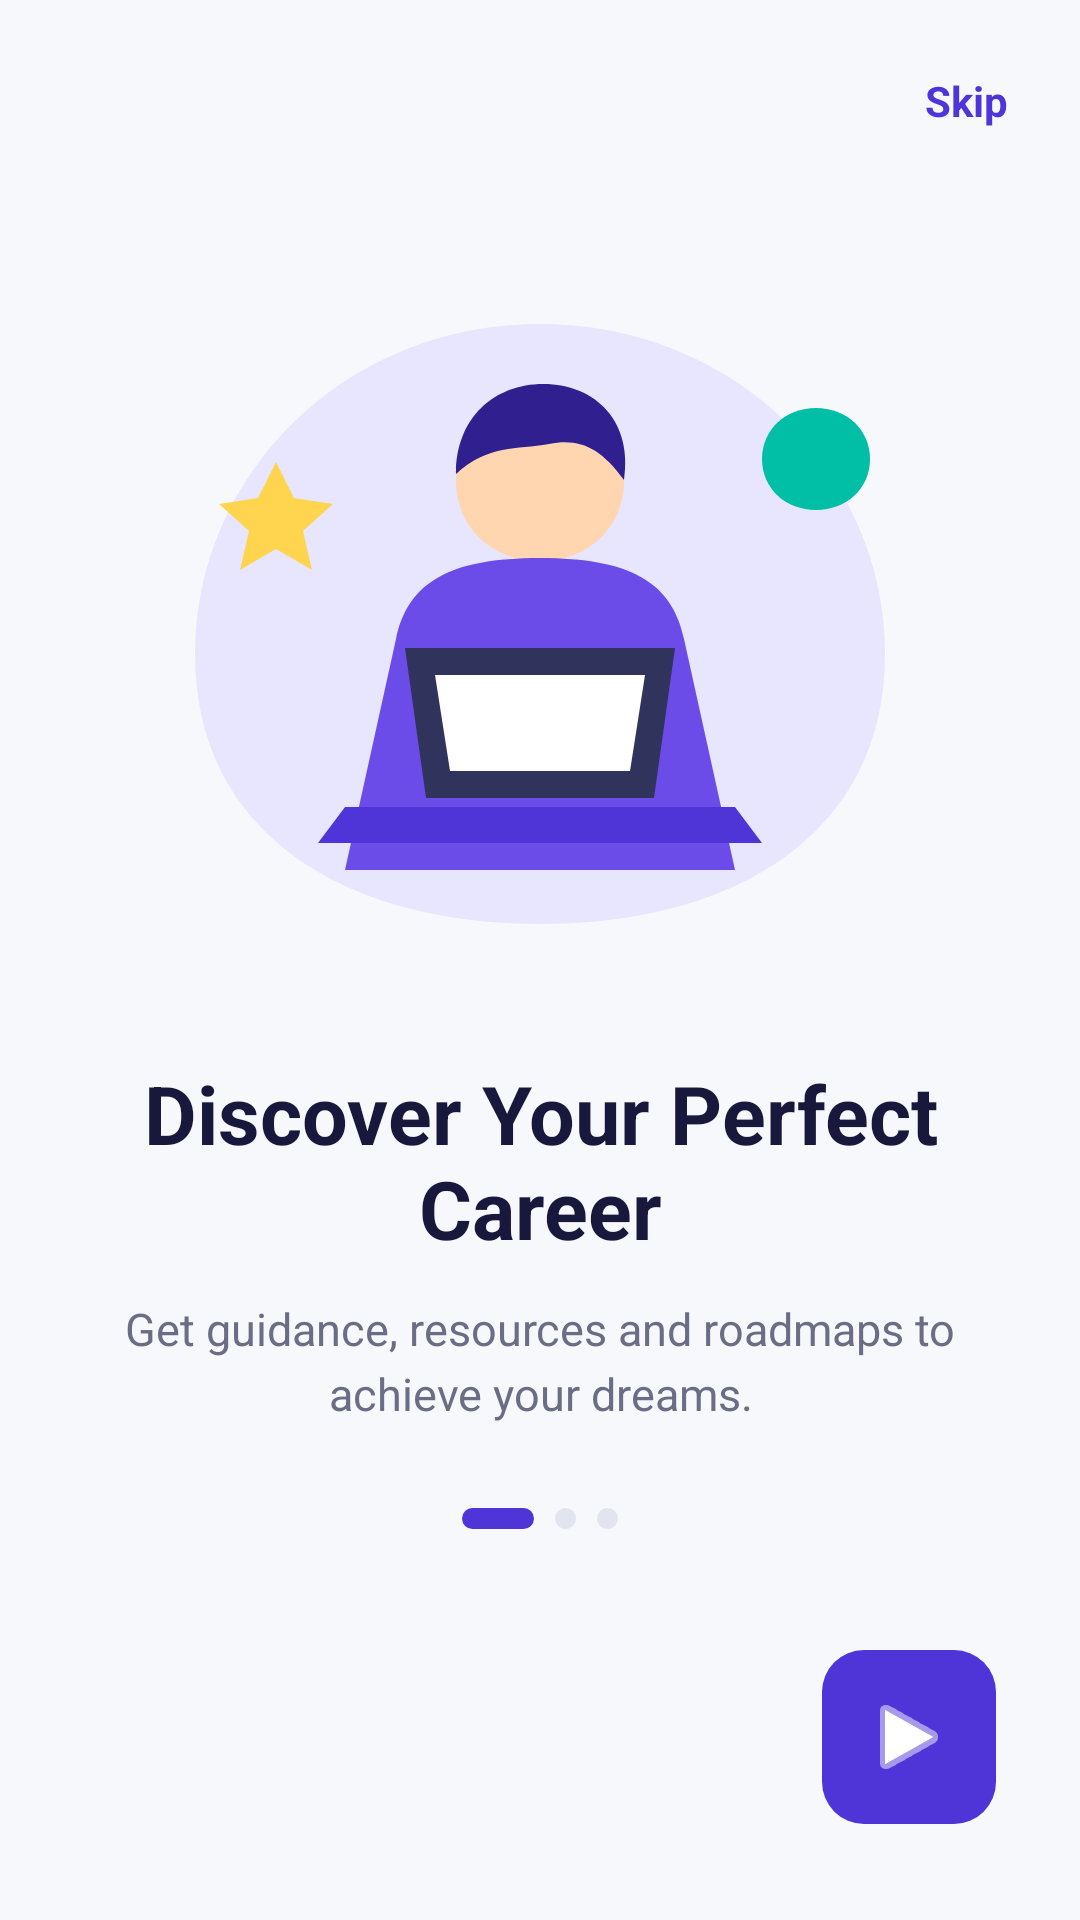

Layout XML and referenced resources for this Android screen:
<!-- AndroidManifest.xml: application theme Theme.CareerNest -->
<!-- res/layout/activity_onboarding.xml -->
<?xml version="1.0" encoding="utf-8"?>
<androidx.constraintlayout.widget.ConstraintLayout
    xmlns:android="http://schemas.android.com/apk/res/android"
    xmlns:app="http://schemas.android.com/apk/res-auto"
    android:layout_width="match_parent"
    android:layout_height="match_parent"
    android:background="@color/background">

    
    <TextView
        android:id="@+id/txtSkip"
        android:layout_width="wrap_content"
        android:layout_height="wrap_content"
        android:layout_marginTop="24dp"
        android:layout_marginEnd="24dp"
        android:text="Skip"
        android:textColor="@color/primary"
        android:textSize="14sp"
        android:textStyle="bold"
        android:clickable="true"
        android:focusable="true"
        app:layout_constraintEnd_toEndOf="parent"
        app:layout_constraintTop_toTopOf="parent"/>

    
    <ImageView
        android:id="@+id/imgOnboarding"
        android:layout_width="280dp"
        android:layout_height="240dp"
        android:layout_marginTop="45dp"
        android:src="@drawable/ic_onboarding"
        android:contentDescription="Career guidance illustration"
        app:layout_constraintEnd_toEndOf="parent"
        app:layout_constraintStart_toStartOf="parent"
        app:layout_constraintTop_toBottomOf="@id/txtSkip"/>

    
    <TextView
        android:id="@+id/txtTitle"
        android:layout_width="0dp"
        android:layout_height="wrap_content"
        android:layout_marginStart="32dp"
        android:layout_marginTop="25dp"
        android:layout_marginEnd="32dp"
        android:gravity="center"
        android:text="Discover Your Perfect Career"
        android:textColor="@color/text_primary"
        android:textSize="27sp"
        android:textStyle="bold"
        app:layout_constraintEnd_toEndOf="parent"
        app:layout_constraintStart_toStartOf="parent"
        app:layout_constraintTop_toBottomOf="@id/imgOnboarding"/>

    
    <TextView
        android:id="@+id/txtDescription"
        android:layout_width="0dp"
        android:layout_height="wrap_content"
        android:layout_marginStart="35dp"
        android:layout_marginTop="12dp"
        android:layout_marginEnd="35dp"
        android:gravity="center"
        android:text="Get guidance, resources and roadmaps to achieve your dreams."
        android:textColor="@color/text_secondary"
        android:textSize="15sp"
        android:lineSpacingExtra="4dp"
        app:layout_constraintEnd_toEndOf="parent"
        app:layout_constraintStart_toStartOf="parent"
        app:layout_constraintTop_toBottomOf="@id/txtTitle"/>

    
    <LinearLayout
        android:id="@+id/pageIndicators"
        android:layout_width="wrap_content"
        android:layout_height="wrap_content"
        android:orientation="horizontal"
        android:gravity="center"
        android:layout_marginTop="28dp"
        app:layout_constraintEnd_toEndOf="parent"
        app:layout_constraintStart_toStartOf="parent"
        app:layout_constraintTop_toBottomOf="@id/txtDescription">

        <View
            android:layout_width="24dp"
            android:layout_height="7dp"
            android:background="@drawable/bg_indicator_active"/>

        <View
            android:layout_width="7dp"
            android:layout_height="7dp"
            android:layout_marginStart="7dp"
            android:background="@drawable/bg_indicator_inactive"/>

        <View
            android:layout_width="7dp"
            android:layout_height="7dp"
            android:layout_marginStart="7dp"
            android:background="@drawable/bg_indicator_inactive"/>

    </LinearLayout>

    
    <ImageButton
        android:id="@+id/btnNext"
        android:layout_width="58dp"
        android:layout_height="58dp"
        android:layout_marginEnd="28dp"
        android:layout_marginBottom="32dp"
        android:background="@drawable/bg_primary_button"
        android:src="@android:drawable/ic_media_play"
        android:tint="@android:color/white"
        android:contentDescription="Continue"
        app:layout_constraintBottom_toBottomOf="parent"
        app:layout_constraintEnd_toEndOf="parent"/>

</androidx.constraintlayout.widget.ConstraintLayout>
<!-- resources referenced by this layout -->
<resources>
  <color name="background">#F7F8FC</color>
  <color name="primary">#4F35D8</color>
  <color name="text_primary">#17183B</color>
  <color name="text_secondary">#6B6D85</color>
  <!-- drawable bg_indicator_active (drawable) -->
  <shape xmlns:android="http://schemas.android.com/apk/res/android"
      android:shape="rectangle">
  
      <solid android:color="@color/primary"/>
  
      <corners android:radius="10dp"/>
  
  </shape>
  <!-- drawable bg_indicator_inactive (drawable) -->
  <shape xmlns:android="http://schemas.android.com/apk/res/android"
      android:shape="oval">
  
      <solid android:color="@color/border"/>
  
  </shape>
  <!-- drawable bg_primary_button (drawable) -->
  <?xml version="1.0" encoding="utf-8"?>
  <shape xmlns:android="http://schemas.android.com/apk/res/android"
      android:shape="rectangle">
  
      <solid android:color="@color/primary"/>
  
      <corners android:radius="14dp"/>
  
      <padding
          android:left="20dp"
          android:right="20dp"
          android:top="12dp"
          android:bottom="12dp"/>
  
  </shape>
  <!-- drawable ic_onboarding (drawable) -->
  <vector xmlns:android="http://schemas.android.com/apk/res/android"
      android:width="280dp"
      android:height="240dp"
      android:viewportWidth="280"
      android:viewportHeight="240">
  
      
      <path
          android:fillColor="#E8E6FF"
          android:pathData="M140,20
          C75,20 25,70 25,130
          C25,190 75,220 140,220
          C205,220 255,190 255,130
          C255,70 205,20 140,20Z"/>
  
      
      <path
          android:fillColor="#FFD6B0"
          android:pathData="M112,72
          C112,55 125,44 140,44
          C155,44 168,55 168,72
          C168,88 156,99 140,99
          C124,99 112,88 112,72Z"/>
  
      
      <path
          android:fillColor="#30208F"
          android:pathData="M112,70
          C112,51 125,40 141,40
          C159,40 171,53 168,72
          C160,61 153,58 143,60
          C132,62 123,60 112,70Z"/>
  
      
      <path
          android:fillColor="#6C4CE8"
          android:pathData="M92,125
          C96,106 110,98 140,98
          C170,98 184,106 188,125
          L205,202
          L75,202
          Z"/>
  
      
      <path
          android:fillColor="#30335C"
          android:pathData="M95,128
          L185,128
          L178,178
          L102,178
          Z"/>
  
      <path
          android:fillColor="#FFFFFF"
          android:pathData="M105,137
          L175,137
          L170,169
          L110,169
          Z"/>
  
      <path
          android:fillColor="#4F35D8"
          android:pathData="M75,181
          L205,181
          L214,193
          L66,193
          Z"/>
  
      
      <path
          android:fillColor="#FFD54F"
          android:pathData="M52,66
          L58,78
          L71,80
          L61,89
          L64,102
          L52,95
          L40,102
          L43,89
          L33,80
          L46,78
          Z"/>
  
      <path
          android:fillColor="#00BFA6"
          android:pathData="M214,65
          C214,55 222,48 232,48
          C242,48 250,55 250,65
          C250,75 242,82 232,82
          C222,82 214,75 214,65Z"/>
  
  </vector>
  <style name="Theme.CareerNest" parent="Base.Theme.CareerNest" />
  <color name="border">#E2E4EF</color>
  <style name="Base.Theme.CareerNest" parent="Theme.Material3.DayNight.NoActionBar">
          
          
      </style>
</resources>
